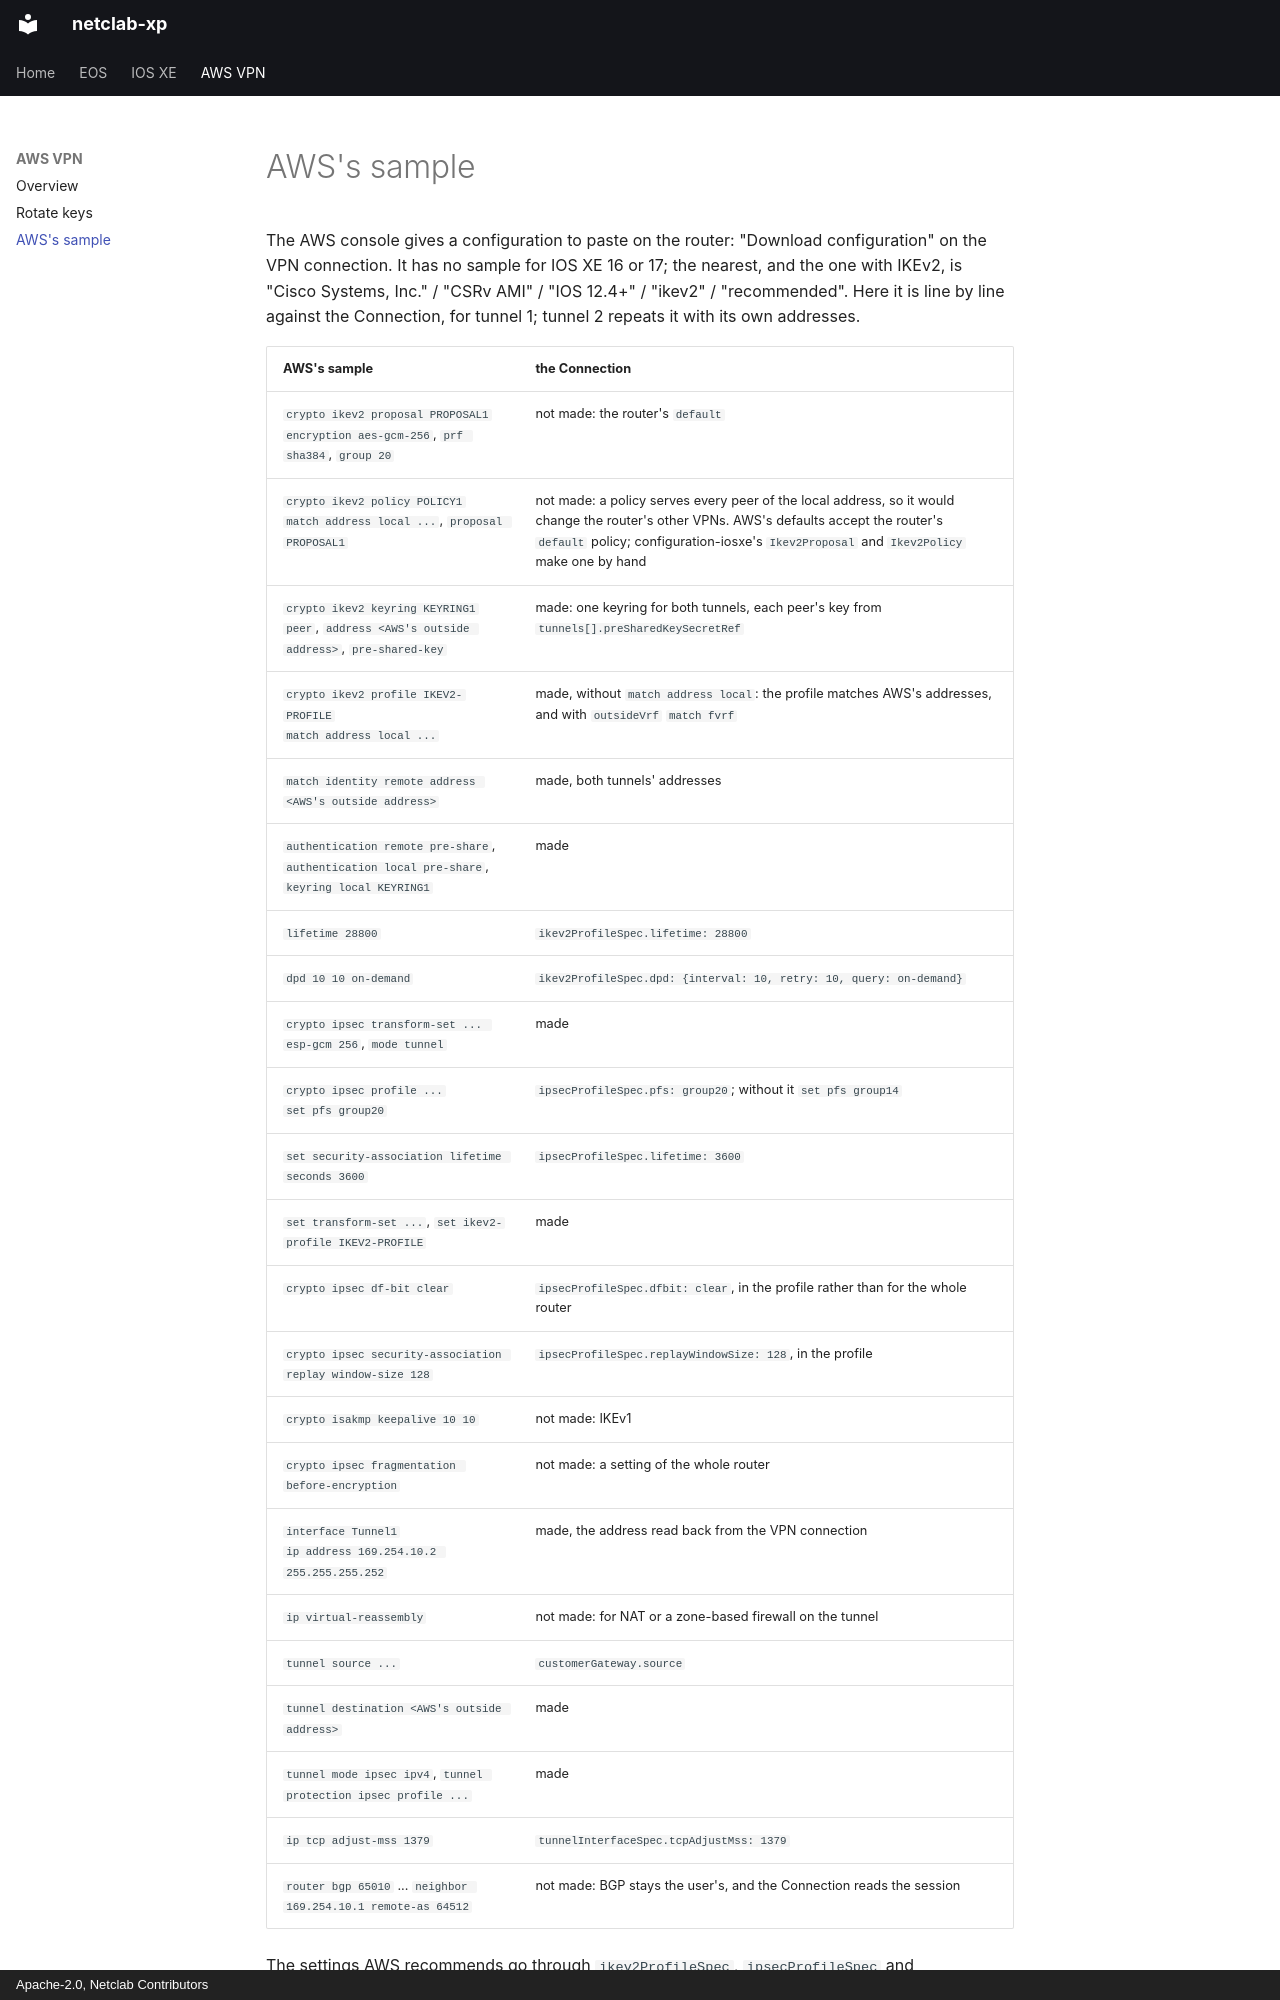

repository: netclab/netclab-xp · page: aws-vpn/sample/index.html · generator: mkdocs · copyright: Apache-2.0, Netclab Contributors

# AWS's sample

The AWS console gives a configuration to paste on the router: "Download configuration" on
the VPN connection. It has no sample for IOS XE 16 or 17; the nearest, and the one with
IKEv2, is "Cisco Systems, Inc." / "CSRv AMI" / "IOS 12.4+" / "ikev2" / "recommended". Here
it is line by line against the Connection, for tunnel 1; tunnel 2 repeats it with its own
addresses.

| AWS's sample | the Connection |
|---|---|
| `crypto ikev2 proposal PROPOSAL1` <br> `encryption aes-gcm-256`, `prf sha384`, `group 20` | not made: the router's `default` |
| `crypto ikev2 policy POLICY1` <br> `match address local ...`, `proposal PROPOSAL1` | not made: a policy serves every peer of the local address, so it would change the router's other VPNs. AWS's defaults accept the router's `default` policy; configuration-iosxe's `Ikev2Proposal` and `Ikev2Policy` make one by hand |
| `crypto ikev2 keyring KEYRING1` <br> `peer`, `address <AWS's outside address>`, `pre-shared-key` | made: one keyring for both tunnels, each peer's key from `tunnels[].preSharedKeySecretRef` |
| `crypto ikev2 profile IKEV2-PROFILE` <br> `match address local ...` | made, without `match address local`: the profile matches AWS's addresses, and with `outsideVrf` `match fvrf` |
| `match identity remote address <AWS's outside address>` | made, both tunnels' addresses |
| `authentication remote pre-share`, `authentication local pre-share`, `keyring local KEYRING1` | made |
| `lifetime 28800` | `ikev2ProfileSpec.lifetime: 28800` |
| `dpd 10 10 on-demand` | `ikev2ProfileSpec.dpd: {interval: 10, retry: 10, query: on-demand}` |
| `crypto ipsec transform-set ... esp-gcm 256`, `mode tunnel` | made |
| `crypto ipsec profile ...` <br> `set pfs group20` | `ipsecProfileSpec.pfs: group20`; without it `set pfs group14` |
| `set security-association lifetime seconds 3600` | `ipsecProfileSpec.lifetime: 3600` |
| `set transform-set ...`, `set ikev2-profile IKEV2-PROFILE` | made |
| `crypto ipsec df-bit clear` | `ipsecProfileSpec.dfbit: clear`, in the profile rather than for the whole router |
| `crypto ipsec security-association replay window-size 128` | `ipsecProfileSpec.replayWindowSize: 128`, in the profile |
| `crypto isakmp keepalive 10 10` | not made: IKEv1 |
| `crypto ipsec fragmentation before-encryption` | not made: a setting of the whole router |
| `interface Tunnel1` <br> `ip address 169.254.10.2 255.255.255.252` | made, the address read back from the VPN connection |
| `ip virtual-reassembly` | not made: for NAT or a zone-based firewall on the tunnel |
| `tunnel source ...` | `customerGateway.source` |
| `tunnel destination <AWS's outside address>` | made |
| `tunnel mode ipsec ipv4`, `tunnel protection ipsec profile ...` | made |
| `ip tcp adjust-mss 1379` | `tunnelInterfaceSpec.tcpAdjustMss: 1379` |
| `router bgp 65010` ... `neighbor 169.254.10.1 remote-as 64512` | not made: BGP stays the user's, and the Connection reads the session |
